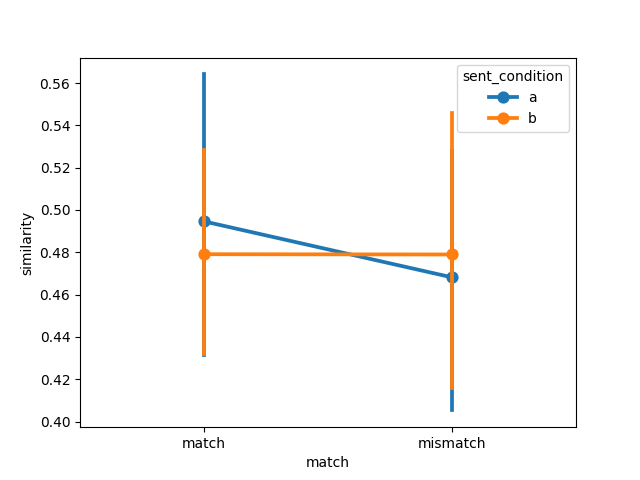

The data file committed next to this chart (first rows):
item, object, item_type, sent_condition, media_condition, match, similarity, model, dataset
1, steak, , a, a, match, 0.5571, ViT-H-14-no-proj, connell2007
2, traffic light, , a, a, match, 0.5807, ViT-H-14-no-proj, connell2007
3, tomato, , a, a, match, 0.7142, ViT-H-14-no-proj, connell2007
4, tree, , a, a, match, 0.4055, ViT-H-14-no-proj, connell2007
5, hair, , a, a, match, 0.383, ViT-H-14-no-proj, connell2007
6, bear, , a, a, match, 0.4283, ViT-H-14-no-proj, connell2007
7, leaf, , a, a, match, 0.3927, ViT-H-14-no-proj, connell2007
8, lamb, , a, a, match, 0.4167, ViT-H-14-no-proj, connell2007
9, bananas, , a, a, match, 0.6793, ViT-H-14-no-proj, connell2007
10, coffee, , a, a, match, 0.4857, ViT-H-14-no-proj, connell2007
11, sky, , a, a, match, 0.3338, ViT-H-14-no-proj, connell2007
12, chameleon, , a, a, match, 0.5583, ViT-H-14-no-proj, connell2007
1, steak, , a, b, mismatch, 0.5723, ViT-H-14-no-proj, connell2007
2, traffic light, , a, b, mismatch, 0.5547, ViT-H-14-no-proj, connell2007
3, tomato, , a, b, mismatch, 0.629, ViT-H-14-no-proj, connell2007
4, tree, , a, b, mismatch, 0.384, ViT-H-14-no-proj, connell2007
5, hair, , a, b, mismatch, 0.365, ViT-H-14-no-proj, connell2007
6, bear, , a, b, mismatch, 0.4238, ViT-H-14-no-proj, connell2007
7, leaf, , a, b, mismatch, 0.3555, ViT-H-14-no-proj, connell2007
8, lamb, , a, b, mismatch, 0.43, ViT-H-14-no-proj, connell2007
9, bananas, , a, b, mismatch, 0.6323, ViT-H-14-no-proj, connell2007
10, coffee, , a, b, mismatch, 0.4934, ViT-H-14-no-proj, connell2007
11, sky, , a, b, mismatch, 0.2751, ViT-H-14-no-proj, connell2007
12, chameleon, , a, b, mismatch, 0.5028, ViT-H-14-no-proj, connell2007
1, steak, , b, b, match, 0.4818, ViT-H-14-no-proj, connell2007
2, traffic light, , b, b, match, 0.5676, ViT-H-14-no-proj, connell2007
3, tomato, , b, b, match, 0.6165, ViT-H-14-no-proj, connell2007
4, tree, , b, b, match, 0.3929, ViT-H-14-no-proj, connell2007
5, hair, , b, b, match, 0.3786, ViT-H-14-no-proj, connell2007
6, bear, , b, b, match, 0.4226, ViT-H-14-no-proj, connell2007
7, leaf, , b, b, match, 0.3697, ViT-H-14-no-proj, connell2007
8, lamb, , b, b, match, 0.4492, ViT-H-14-no-proj, connell2007
9, bananas, , b, b, match, 0.6353, ViT-H-14-no-proj, connell2007
10, coffee, , b, b, match, 0.5065, ViT-H-14-no-proj, connell2007
11, sky, , b, b, match, 0.4201, ViT-H-14-no-proj, connell2007
12, chameleon, , b, b, match, 0.5082, ViT-H-14-no-proj, connell2007
1, steak, , b, a, mismatch, 0.4543, ViT-H-14-no-proj, connell2007
2, traffic light, , b, a, mismatch, 0.5877, ViT-H-14-no-proj, connell2007
3, tomato, , b, a, mismatch, 0.6985, ViT-H-14-no-proj, connell2007
4, tree, , b, a, mismatch, 0.3278, ViT-H-14-no-proj, connell2007
5, hair, , b, a, mismatch, 0.4052, ViT-H-14-no-proj, connell2007
6, bear, , b, a, mismatch, 0.4147, ViT-H-14-no-proj, connell2007
7, leaf, , b, a, mismatch, 0.4041, ViT-H-14-no-proj, connell2007
8, lamb, , b, a, mismatch, 0.4373, ViT-H-14-no-proj, connell2007
9, bananas, , b, a, mismatch, 0.6778, ViT-H-14-no-proj, connell2007
10, coffee, , b, a, mismatch, 0.5085, ViT-H-14-no-proj, connell2007
11, sky, , b, a, mismatch, 0.3066, ViT-H-14-no-proj, connell2007
12, chameleon, , b, a, mismatch, 0.5249, ViT-H-14-no-proj, connell2007
